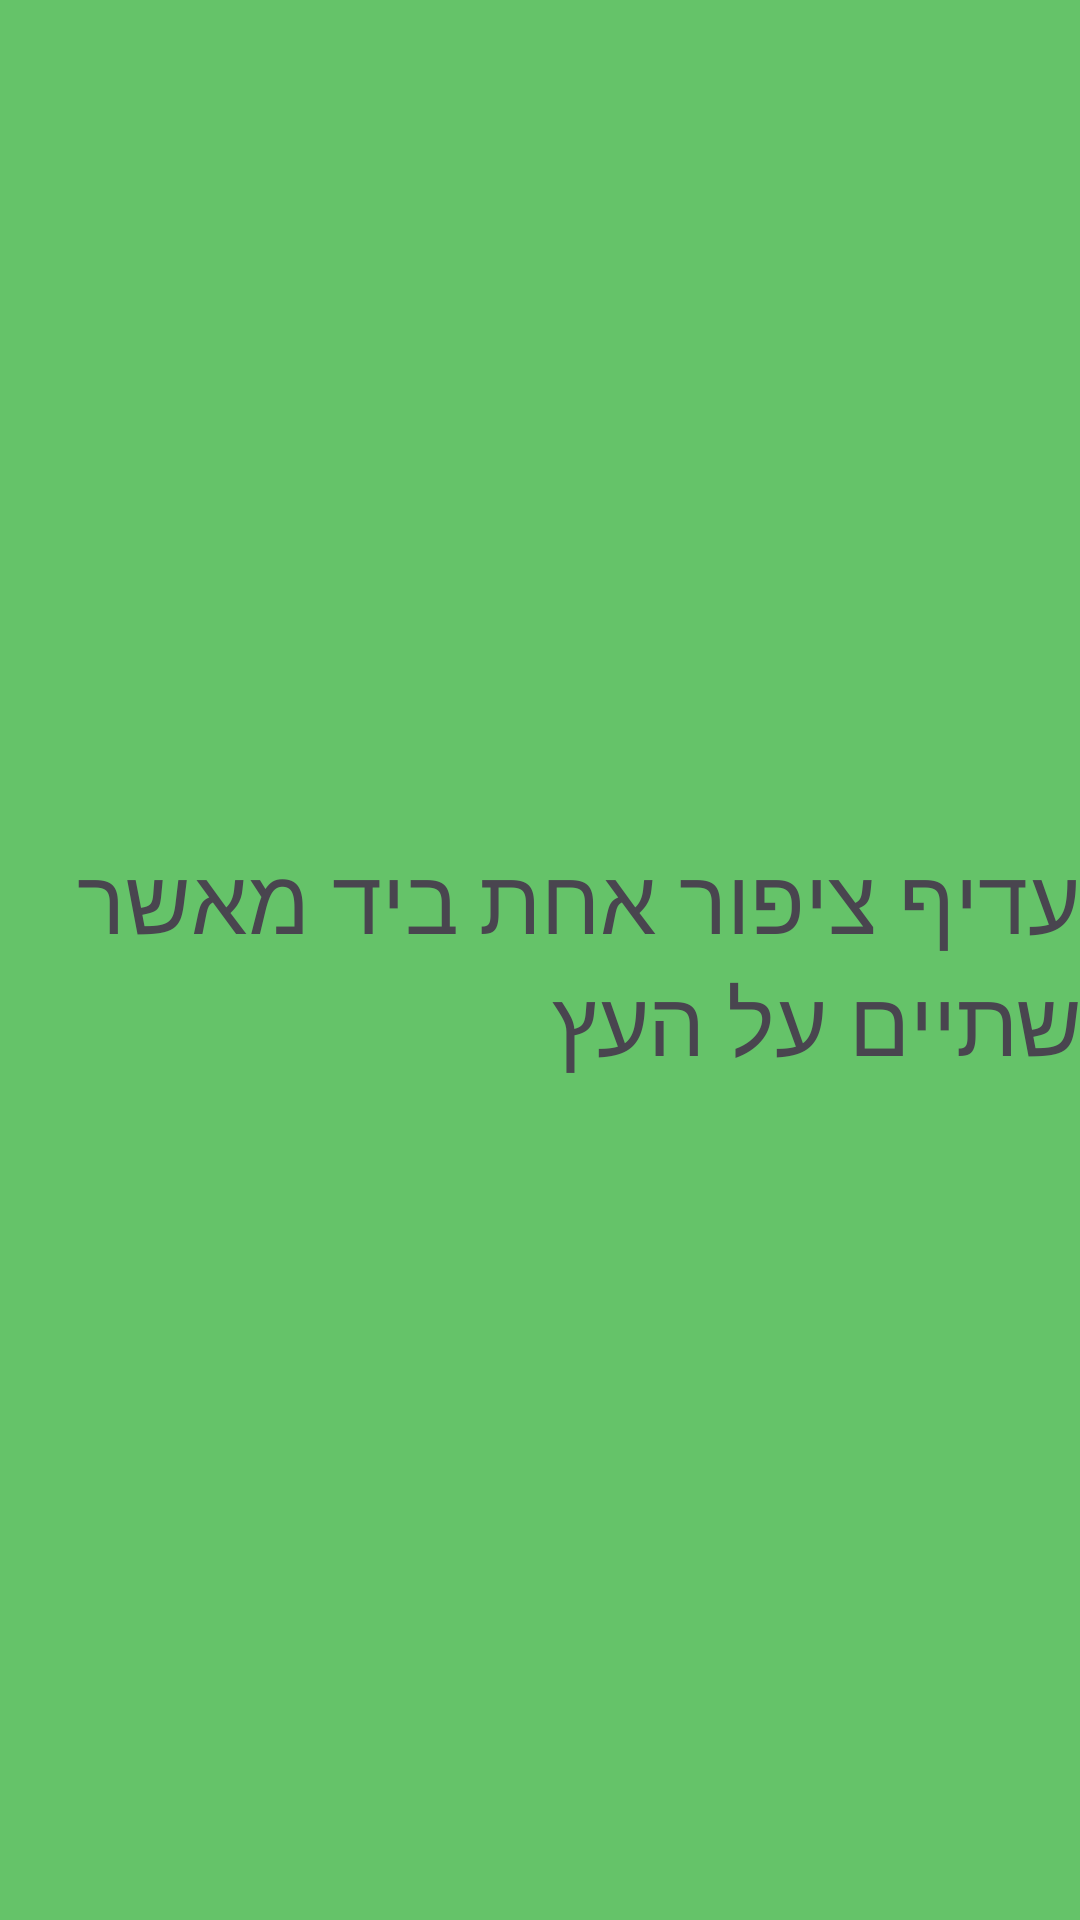

Produce the Android XML layout that renders to this screen, including the resource entries it uses.
<!-- AndroidManifest.xml: application theme Theme.ShiranApp -->
<!-- res/layout/motivation_third.xml -->
<?xml version="1.0" encoding="utf-8"?>
<LinearLayout xmlns:android="http://schemas.android.com/apk/res/android"
    android:layout_width="match_parent"
    android:layout_height="match_parent"
    android:orientation="vertical"
    android:background="#65C369"
    android:gravity="center">


    <TextView
        android:id="@+id/sampleText"
        android:layout_width="wrap_content"
        android:layout_height="wrap_content"
        android:text="עדיף ציפור אחת ביד מאשר שתיים על העץ"
        android:textSize="30dp"
        android:fontFamily="sans-serif-medium"/>
</LinearLayout>
<!-- resources referenced by this layout -->
<resources>
  <style name="Theme.ShiranApp" parent="Base.Theme.ShiranApp" />
  <style name="Base.Theme.ShiranApp" parent="Theme.Material3.DayNight">
          
          
  
      </style>
</resources>
